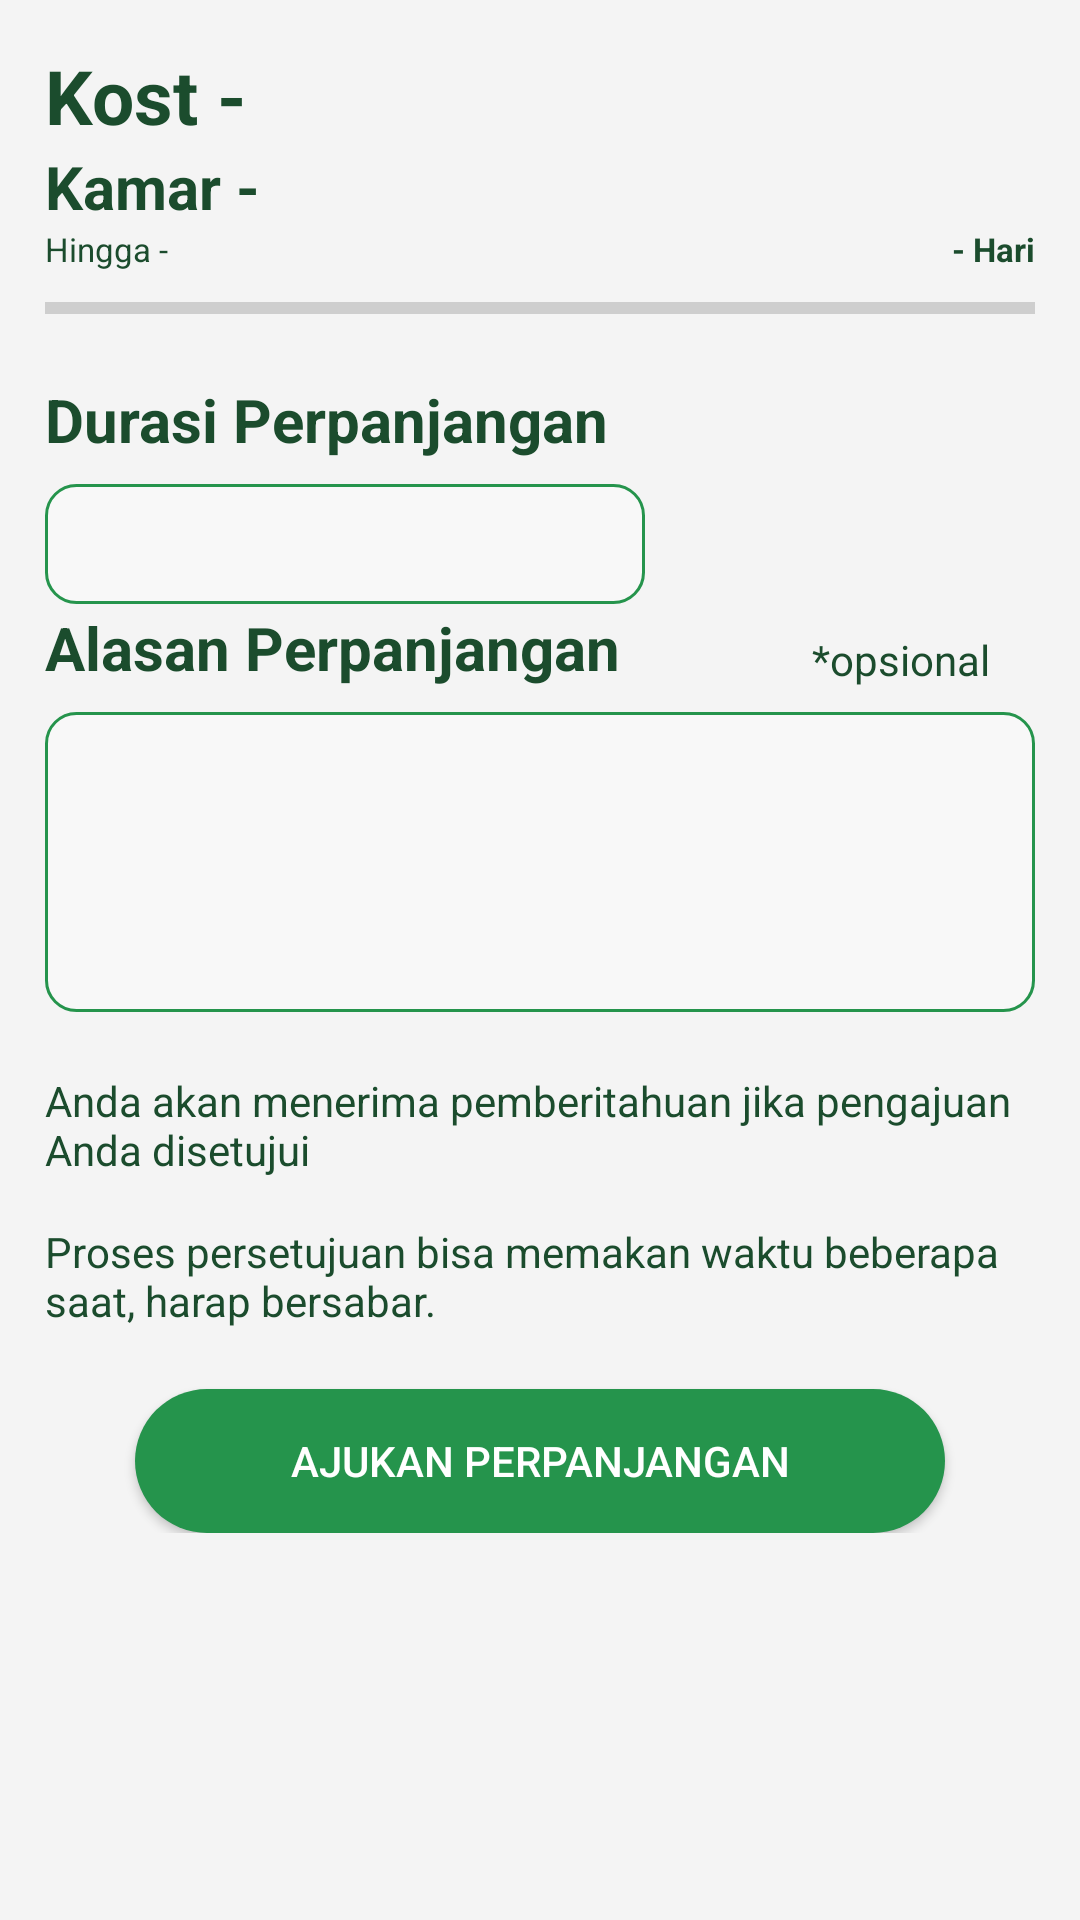

Layout XML and referenced resources for this Android screen:
<!-- AndroidManifest.xml: application theme Theme.Kostifyrev -->
<!-- res/layout/fragment_pengajuan_sewa.xml -->
<?xml version="1.0" encoding="utf-8"?>
<RelativeLayout xmlns:android="http://schemas.android.com/apk/res/android"
    xmlns:tools="http://schemas.android.com/tools"
    android:layout_width="match_parent"
    android:layout_height="match_parent"
    tools:context=".pengajuan_sewa"
    android:background="#f4f4f4">


    <ScrollView
        android:layout_width="match_parent"
        android:layout_height="match_parent">

    <RelativeLayout
        android:layout_width="match_parent"
        android:layout_height="match_parent"
        android:orientation="vertical"
        android:padding="15dp">


    <TextView
        android:id="@+id/namakost"
        android:layout_width="wrap_content"
        android:layout_height="wrap_content"
        android:text="Kost -"
        android:textSize="25sp"
        android:textStyle="bold"
        android:textColor="@color/warna10"/>

    <TextView
        android:id="@+id/kamar"
        android:layout_width="wrap_content"
        android:layout_height="wrap_content"
        android:layout_below="@id/namakost"
        android:text="Kamar -"
        android:textStyle="bold"
        android:textSize="20sp"
        android:textColor="@color/warna10"/>

    <TextView
        android:id="@+id/tenggat"
        android:layout_width="wrap_content"
        android:layout_height="wrap_content"
        android:layout_below="@+id/kamar"
        android:text="Hingga -"
        android:textSize="11sp"
        android:textColor="@color/warna10"/>

    <TextView
        android:id="@+id/hari"
        android:layout_width="wrap_content"
        android:layout_height="wrap_content"
        android:layout_below="@+id/kamar"
        android:layout_alignParentEnd="true"
        android:text="- Hari"
        android:textStyle="bold"
        android:textColor="@color/warna10"
        android:textSize="11sp"/>

    <ProgressBar
        android:id="@+id/progressewa"
        android:layout_width="match_parent"
        android:layout_height="15dp"
        style="?android:attr/progressBarStyleHorizontal"
        android:layout_below="@+id/tenggat"
        android:layout_marginTop="5dp"
        android:max="30"
        />


    <TextView
        android:id="@+id/textdurasiperpanjangan"
        android:layout_width="wrap_content"
        android:layout_below="@+id/progressewa"
        android:layout_height="wrap_content"
        android:text="Durasi Perpanjangan"
        android:textStyle="bold"
        android:textSize="20sp"
        android:textColor="@color/warna10"
        android:layout_marginTop="16dp"/>

    <Spinner
        android:id="@+id/dropdownperpanjangan"
        android:layout_below="@+id/textdurasiperpanjangan"
        android:layout_width="200dp"
        android:layout_height="40dp"
        android:background="@drawable/backgroundedittextstroke1radius15"
        android:layout_marginTop="8dp"/>

    <TextView
        android:id="@+id/textalasanperpanjangan"
        android:layout_below="@+id/dropdownperpanjangan"
        android:layout_width="wrap_content"
        android:layout_height="wrap_content"
        android:text="Alasan Perpanjangan"
        android:textStyle="bold"
        android:textSize="20sp"
        android:textColor="@color/warna10"
        android:layout_marginTop="1dp"/>


        <TextView
            android:id="@+id/captionopsional"
            android:layout_below="@id/dropdownperpanjangan"
            android:layout_marginTop="9dp"
            android:layout_marginEnd="15dp"
            android:layout_width="wrap_content"
            android:layout_height="wrap_content"
            android:text="*opsional"
            android:layout_alignParentEnd="true"
            android:textColor="@color/warna10"
            android:textSize="14sp"/>



    <EditText
        android:id="@+id/txtalasanperpanjangan"
        android:layout_below="@id/textalasanperpanjangan"
        android:layout_width="match_parent"
        android:layout_marginTop="8dp"
        android:layout_height="100dp"
        android:padding="10dp"
        android:lineSpacingMultiplier="1.5"
        android:background="@drawable/backgroundedittextstroke1radius15"
        android:inputType="textMultiLine"
        android:scrollbars="vertical"
        android:maxLines="5"
        android:gravity="top|start" />


    <TextView
        android:id="@+id/caption1"
        android:layout_below="@id/txtalasanperpanjangan"
        android:layout_width="wrap_content"
        android:layout_height="wrap_content"
        android:text="Anda akan menerima pemberitahuan jika pengajuan Anda disetujui"
        android:textColor="@color/warna10"
        android:textSize="14sp"
        android:layout_marginTop="20dp"/>

    <TextView
        android:id="@+id/caption2"
        android:layout_below="@id/caption1"
        android:layout_width="wrap_content"
        android:layout_height="wrap_content"
        android:text="Proses persetujuan bisa memakan waktu beberapa saat, harap bersabar."
        android:textColor="@color/warna10"
        android:textSize="14sp"
        android:layout_marginTop="15dp"/>

    <Button
        android:id="@+id/btnajukanperpanjangansewa"
        android:layout_below="@id/caption2"
        android:layout_width="match_parent"
        android:layout_height="48dp"
        android:text="Ajukan Perpanjangan"
        android:layout_marginTop="20dp"
        android:background="@drawable/backgroundbutton"
        android:backgroundTint="@color/warna7"
        android:layout_marginHorizontal="30dp"
        android:textSize="14sp"
        android:textColor="@color/white" />

    </RelativeLayout>
    </ScrollView>

</RelativeLayout>
<!-- resources referenced by this layout -->
<resources>
  <color name="warna10">#1B4C2D</color>
  <color name="warna7">#25944C</color>
  <color name="white">#FFFFFFFF</color>
  <!-- drawable backgroundbutton (drawable) -->
  <?xml version="1.0" encoding="utf-8"?>
  <shape xmlns:android="http://schemas.android.com/apk/res/android"
      android:shape="rectangle">
  
      <solid android:color="@color/warna6" />
  
  
      <corners android:radius="35dp" />
  </shape>
  <!-- drawable backgroundedittextstroke1radius15 (drawable) -->
  <?xml version="1.0" encoding="utf-8"?>
  <shape xmlns:android="http://schemas.android.com/apk/res/android"
      android:shape="rectangle">
  
      <solid android:color="#F8F8F8" />
  
      <stroke
          android:width="1dp"
          android:color="#25944C" />
  
      <corners android:radius="10dp" />
  </shape>
  <style name="Theme.Kostifyrev" parent="Base.Theme.Kostifyrev" />
  <color name="warna6">#35BA64</color>
  <style name="Base.Theme.Kostifyrev" parent="Theme.AppCompat.Light.NoActionBar">
          
          
      </style>
</resources>
